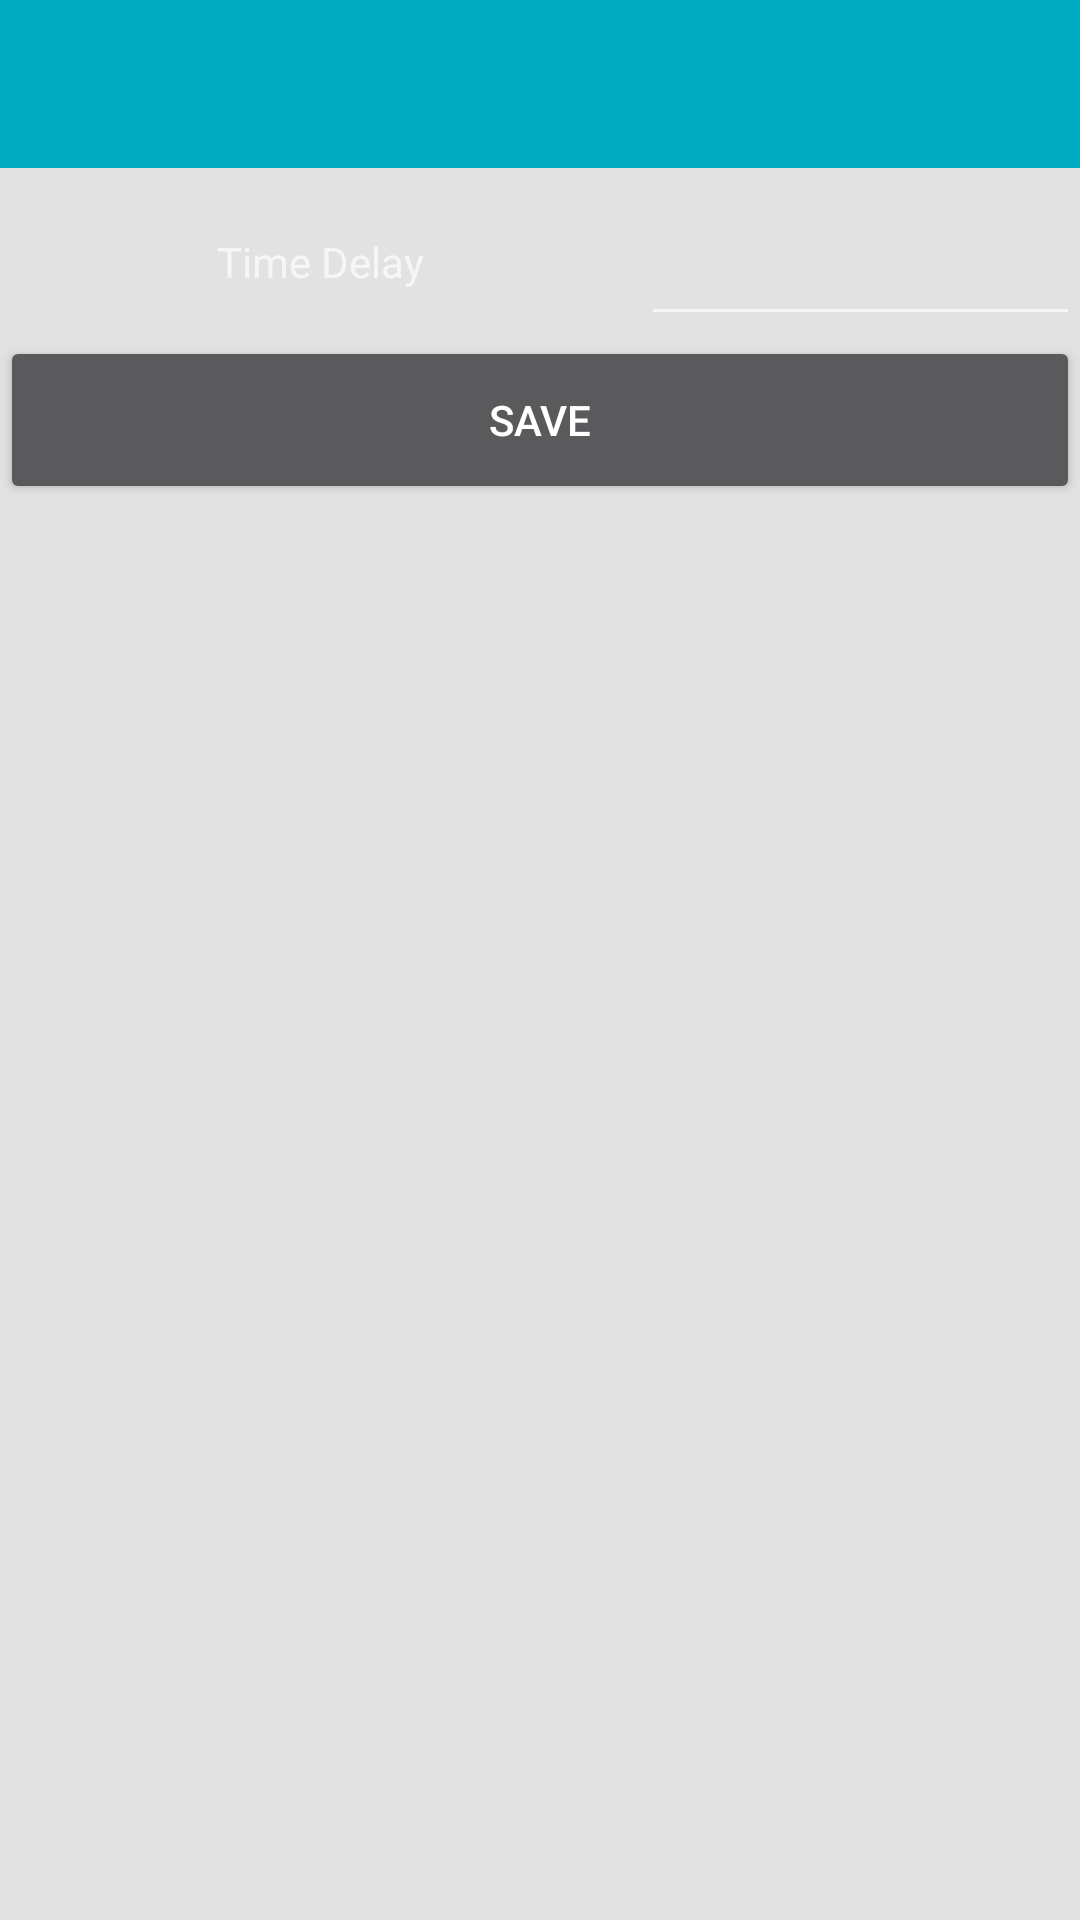

Write the Android layout XML for this screen, with the resource values it uses.
<!-- AndroidManifest.xml: application theme AppTheme -->
<!-- res/layout/activity_settings.xml -->
<?xml version="1.0" encoding="utf-8"?>
<androidx.drawerlayout.widget.DrawerLayout

    xmlns:android="http://schemas.android.com/apk/res/android"
    xmlns:app="http://schemas.android.com/apk/res-auto"
    xmlns:tools="http://schemas.android.com/tools"
    android:id="@+id/drawerLayout"
    android:layout_width="match_parent"
    android:layout_height="match_parent"
    tools:context=".Activities.CActivityNotifications"
    android:background="@color/mainBackground"
    android:fitsSystemWindows="true">

    <androidx.coordinatorlayout.widget.CoordinatorLayout
        android:layout_width="match_parent"
        android:layout_height="match_parent">

        <com.google.android.material.appbar.AppBarLayout
            android:layout_width="match_parent"
            android:layout_height="match_parent">

            <androidx.appcompat.widget.Toolbar
                android:id="@+id/toolbar"
                android:layout_width="match_parent"
                android:layout_height="?attr/actionBarSize"
                android:background="?attr/colorPrimary" />

            <TableLayout
                android:id="@+id/TableLayout"
                android:layout_width="match_parent"
                android:layout_height="match_parent"
                android:background="@color/mainBackground" >

                <TableRow>
                    <TextView
                        android:id="@+id/enter_temperature_delay"
                        android:layout_weight="1"
                        android:gravity="center"
                        android:layout_height="?attr/actionBarSize"
                        android:text="@string/NewDelayTempeture"/>

                    <EditText
                        android:id="@+id/enter_temperature_delay_digit"
                        android:layout_weight="1"
                        android:gravity="center"
                        android:layout_height="?attr/actionBarSize"
                        />
                </TableRow>

                <TableRow>

                    <Button
                        android:id="@+id/save_user_settings"
                        android:gravity="center"
                        android:layout_weight="2"
                        android:layout_width="wrap_content"
                        android:layout_height="?attr/actionBarSize"
                        android:text="@string/SaveUserSettings"
                        />

                </TableRow>

            </TableLayout>

        </com.google.android.material.appbar.AppBarLayout>

    </androidx.coordinatorlayout.widget.CoordinatorLayout>

    <com.google.android.material.navigation.NavigationView
        android:id="@+id/navigation"
        android:layout_width="wrap_content"
        android:layout_height="match_parent"
        android:layout_gravity="start"
        app:menu="@menu/menu_navigation"
        app:headerLayout="@layout/navigation_header"/>

</androidx.drawerlayout.widget.DrawerLayout>
<!-- res/layout/navigation_header.xml (included above) -->
<?xml version="1.0" encoding="utf-8"?>
<LinearLayout

    xmlns:android="http://schemas.android.com/apk/res/android"
    android:orientation="vertical"
    android:layout_width="match_parent"
    android:layout_height="192dp"
    android:background="@color/colorPrimaryDark">

</LinearLayout>
<!-- resources referenced by this layout -->
<resources>
  <color name="colorPrimaryDark">#008a9a</color>
  <color name="mainBackground">#e2e2e2</color>
  <string name="NewDelayTempeture">Time Delay</string>
  <string name="SaveUserSettings">Save</string>
  <style name="AppTheme" parent="AppTheme.Base" />
  <style name="AppTheme.Base" parent="Theme.AppCompat">
          <item name="colorPrimary">@color/colorPrimary</item>
          <item name="colorPrimaryDark">@color/colorPrimaryDark</item>
          <item name="colorAccent">@color/mainBackground</item>
      </style>
  <color name="colorPrimary">#00acc1</color>
</resources>
